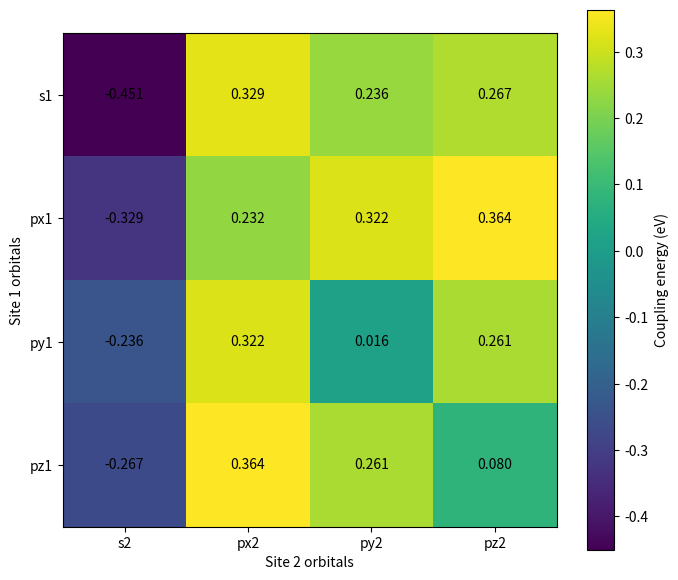

This chart was generated by the following Python code:
import numpy as np
import matplotlib.pyplot as plt

# Question 1
# define the bond vector and calculate its length

R12 = np.array([3.2, 2.3, 2.6])

d = np.linalg.norm(R12)

# direction cosines
l = R12[0] / d
m = R12[1] / d
n = R12[2] / d

# check that the direction vector is normalized
direction_check = l**2 + m**2 + n**2

print("Question 1")
print("d =", d, "Angstrom")
print("l =", l)
print("m =", m)
print("n =", n)
print("l^2 + m^2 + n^2 =", direction_check)


# Question 2
# calculate the four Slater Koster coupling parameters

hbar2_over_me = 7.62

V_ss_sigma = -1.32 * hbar2_over_me / d**2
V_sp_sigma =  1.42 * hbar2_over_me / d**2
V_pp_sigma =  2.22 * hbar2_over_me / d**2
V_pp_pi    = -0.63 * hbar2_over_me / d**2

print("\nQuestion 2")
print("V_ss_sigma =", V_ss_sigma, "eV")
print("V_sp_sigma =", V_sp_sigma, "eV")
print("V_pp_sigma =", V_pp_sigma, "eV")
print("V_pp_pi =", V_pp_pi, "eV")


# Question 3
# build the full 4 by 4 intersite coupling matrix

Rhat = np.array([l, m, n])

# build the 3 by 3 p orbital block
H_pp = (
    V_pp_pi * np.eye(3)
    + (V_pp_sigma - V_pp_pi) * np.outer(Rhat, Rhat)
)

H12 = np.zeros((4, 4))

# s to s coupling
H12[0, 0] = V_ss_sigma

# s to p and p to s couplings
H12[0, 1:] = V_sp_sigma * Rhat
H12[1:, 0] = -V_sp_sigma * Rhat

# p to p couplings
H12[1:, 1:] = H_pp

labels = ["s", "px", "py", "pz"]

print("\nQuestion 3")
print("       ", "  ".join(f"{x:>10}" for x in labels))

for label, row in zip(labels, H12):
    print(
        f"{label:>3}   "
        + "  ".join(f"{value:10.6f}" for value in row)
    )


# Question 4
# reverse the bond direction and rebuild the matrix

Rhat_reverse = -Rhat

H_pp_reverse = (
    V_pp_pi * np.eye(3)
    + (V_pp_sigma - V_pp_pi)
    * np.outer(Rhat_reverse, Rhat_reverse)
)

H12_reverse = np.zeros((4, 4))

H12_reverse[0, 0] = V_ss_sigma

H12_reverse[0, 1:] = V_sp_sigma * Rhat_reverse
H12_reverse[1:, 0] = -V_sp_sigma * Rhat_reverse

H12_reverse[1:, 1:] = H_pp_reverse

print("\nQuestion 4")
print("H12 for reversed bond:")
print(H12_reverse)

print("\nH12 transpose:")
print(H12.T)

# check the required transpose relation
max_difference = np.max(
    np.abs(H12_reverse - H12.T)
)

print("\nMaximum difference:")
print(max_difference)


# Question 5
# find the matrix elements that change sign under bond reversal

print("\nQuestion 5")
print("Matrix elements that change sign:")

for i in range(4):
    for j in range(4):
        if not np.isclose(
            H12[i, j],
            H12_reverse[i, j]
        ):
            print(
                f"{labels[i]}1 -> {labels[j]}2: "
                f"{H12[i, j]:.6f} eV -> "
                f"{H12_reverse[i, j]:.6f} eV"
            )

# make the labeled heat map of the forward bond matrix

fig, ax = plt.subplots(figsize=(7, 6))

image = ax.imshow(H12)

ax.set_xticks(range(4))
ax.set_yticks(range(4))

ax.set_xticklabels(
    ["s2", "px2", "py2", "pz2"]
)

ax.set_yticklabels(
    ["s1", "px1", "py1", "pz1"]
)

ax.set_xlabel("Site 2 orbitals")
ax.set_ylabel("Site 1 orbitals")

# write the numerical coupling value inside each square
for i in range(4):
    for j in range(4):
        ax.text(
            j,
            i,
            f"{H12[i, j]:.3f}",
            ha="center",
            va="center"
        )

fig.colorbar(
    image,
    ax=ax,
    label="Coupling energy (eV)"
)

plt.tight_layout()

# save the heat map at 600 dpi
plt.savefig(
    "problem3_question5.png",
    dpi=600
)

plt.show()
